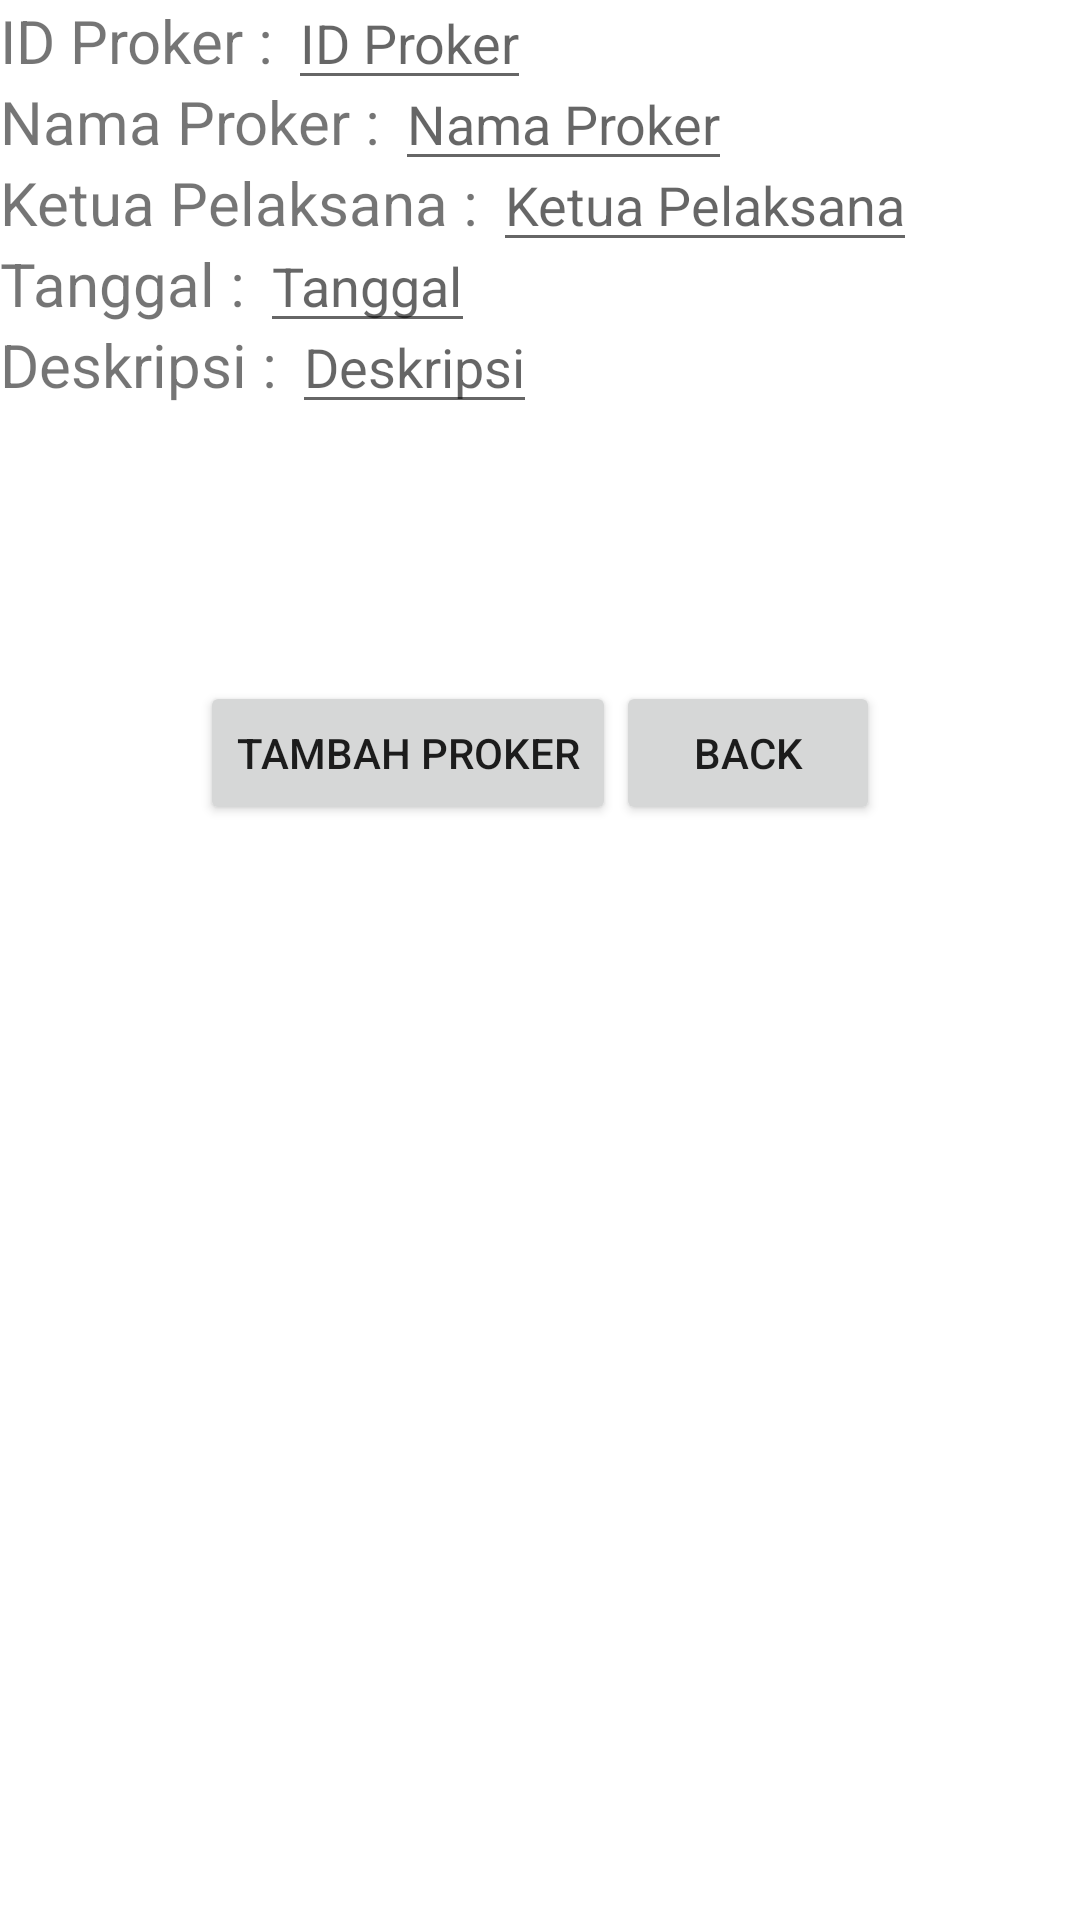

Produce the Android XML layout that renders to this screen, including the resource entries it uses.
<!-- AndroidManifest.xml: application theme Theme.LBH -->
<!-- res/layout/activity_create_proker.xml -->
<?xml version="1.0" encoding="utf-8"?>
<RelativeLayout xmlns:android="http://schemas.android.com/apk/res/android"
    xmlns:app="http://schemas.android.com/apk/res-auto"
    xmlns:tools="http://schemas.android.com/tools"
    android:layout_width="match_parent"
    android:layout_height="match_parent"
    tools:context=".Proker.CreateProkerActivity">

    <TextView
        android:id="@+id/tvIdProker"
        android:layout_width="wrap_content"
        android:layout_height="wrap_content"
        android:text="ID Proker : "
        android:textSize="20sp"/>
    <TextView
        android:id="@+id/tvNamaProker"
        android:layout_width="wrap_content"
        android:layout_height="wrap_content"
        android:text="Nama Proker : "
        android:layout_below="@id/tvIdProker"
        android:textSize="20sp"/>
    <TextView
        android:id="@+id/tvKetuaPelaksana"
        android:layout_width="wrap_content"
        android:layout_height="wrap_content"
        android:text="Ketua Pelaksana : "
        android:layout_below="@id/tvNamaProker"
        android:textSize="20sp"/>
    <TextView
        android:id="@+id/tvTanggal"
        android:layout_width="wrap_content"
        android:layout_height="wrap_content"
        android:text="Tanggal : "
        android:layout_below="@id/tvKetuaPelaksana"
        android:textSize="20sp"/>
    <TextView
        android:id="@+id/tvDeskripsi"
        android:layout_width="wrap_content"
        android:layout_height="wrap_content"
        android:text="Deskripsi : "
        android:layout_below="@id/tvTanggal"
        android:textSize="20sp"/>

    <EditText
        android:id="@+id/etIdProker"
        android:layout_width="wrap_content"
        android:layout_height="wrap_content"
        android:hint="ID Proker"
        android:layout_toRightOf="@+id/tvIdProker"
        android:layout_alignBaseline="@+id/tvIdProker"/>
    <EditText
        android:id="@+id/etNamaProker"
        android:layout_width="wrap_content"
        android:layout_height="wrap_content"
        android:hint="Nama Proker"
        android:layout_toRightOf="@+id/tvNamaProker"
        android:layout_alignBaseline="@+id/tvNamaProker"/>
    <EditText
        android:id="@+id/etKetuaPelaksana"
        android:layout_width="wrap_content"
        android:layout_height="wrap_content"
        android:hint="Ketua Pelaksana"
        android:layout_toRightOf="@+id/tvKetuaPelaksana"
        android:layout_alignBaseline="@+id/tvKetuaPelaksana"/>
    <EditText
        android:id="@+id/etTanggal"
        android:layout_width="wrap_content"
        android:layout_height="wrap_content"
        android:hint="Tanggal"
        android:layout_toRightOf="@+id/tvTanggal"
        android:layout_alignBaseline="@+id/tvTanggal"/>
    <EditText
        android:id="@+id/etDeskripsi"
        android:layout_width="wrap_content"
        android:layout_height="wrap_content"
        android:hint="Deskripsi"
        android:layout_toRightOf="@+id/tvDeskripsi"
        android:layout_alignBaseline="@+id/tvDeskripsi"/>

    <LinearLayout
        android:id="@+id/Linearlayout2"
        android:layout_width="wrap_content"
        android:layout_height="wrap_content"
        android:orientation="horizontal"
        android:layout_below="@+id/tvIdProker"
        android:layout_centerHorizontal="true"
        android:layout_marginTop="200dp"
        android:layout_marginBottom="10dp">
        <Button
            android:id="@+id/btnInserting"
            android:layout_width="wrap_content"
            android:layout_height="wrap_content"
            android:text="Tambah Proker"/>
        <Button
            android:id="@+id/btnBackGo"
            android:layout_width="wrap_content"
            android:layout_height="wrap_content"
            android:text="Back"/>
    </LinearLayout>

</RelativeLayout>
<!-- resources referenced by this layout -->
<resources>
  <style name="Theme.LBH" parent="Theme.MaterialComponents.DayNight.NoActionBar">
          
          <item name="colorPrimary">@color/purple_500</item>
          <item name="colorPrimaryVariant">@color/purple_700</item>
          <item name="colorOnPrimary">@color/white</item>
          
          <item name="colorSecondary">@color/teal_200</item>
          <item name="colorSecondaryVariant">@color/teal_700</item>
          <item name="colorOnSecondary">@color/black</item>
          
          <item name="android:statusBarColor" tools:targetApi="l">?attr/colorPrimaryVariant</item>
          
      </style>
  <!-- not gathered from this repository: default colours our renderer supplied (Android Studio template values) -->
  <color name="purple_500">#FF6200EE</color>
  <color name="purple_700">#FF3700B3</color>
  <color name="teal_200">#FF03DAC5</color>
  <color name="teal_700">#FF018786</color>
  <color name="black">#FF000000</color>
  <color name="white">#FFFFFFFF</color>
</resources>
